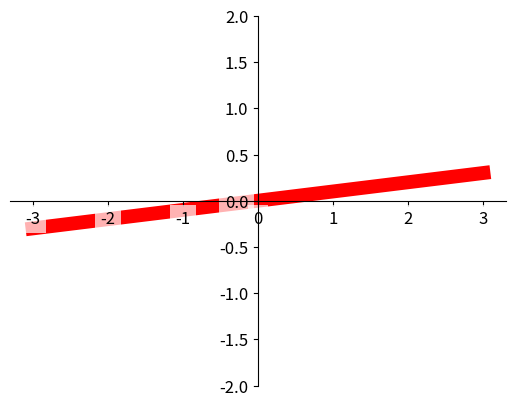

Write Python code to recreate this figure.
import matplotlib.pyplot as plt
import numpy as np
x = np.linspace(-3,3,50)
y = 0.1*x
plt.figure(edgecolor="Red")
plt.plot(x,y,color="Red",lw=10,zorder=0)
plt.ylim(-2,2)
ax = plt.gca()
ax.spines['right'].set_color('none')
ax.spines['top'].set_color('none')
ax.xaxis.set_ticks_position('bottom')
ax.spines['bottom'].set_position(('data',0))
ax.yaxis.set_ticks_position('left')
ax.spines['left'].set_position(('data',0))

plt.draw()
for label in ax.get_xticklabels() + ax.get_yticklabels():
    label.set_fontsize(12)
    label.set_bbox(dict(facecolor='white',edgecolor='None',alpha=0.7))

plt.show()
